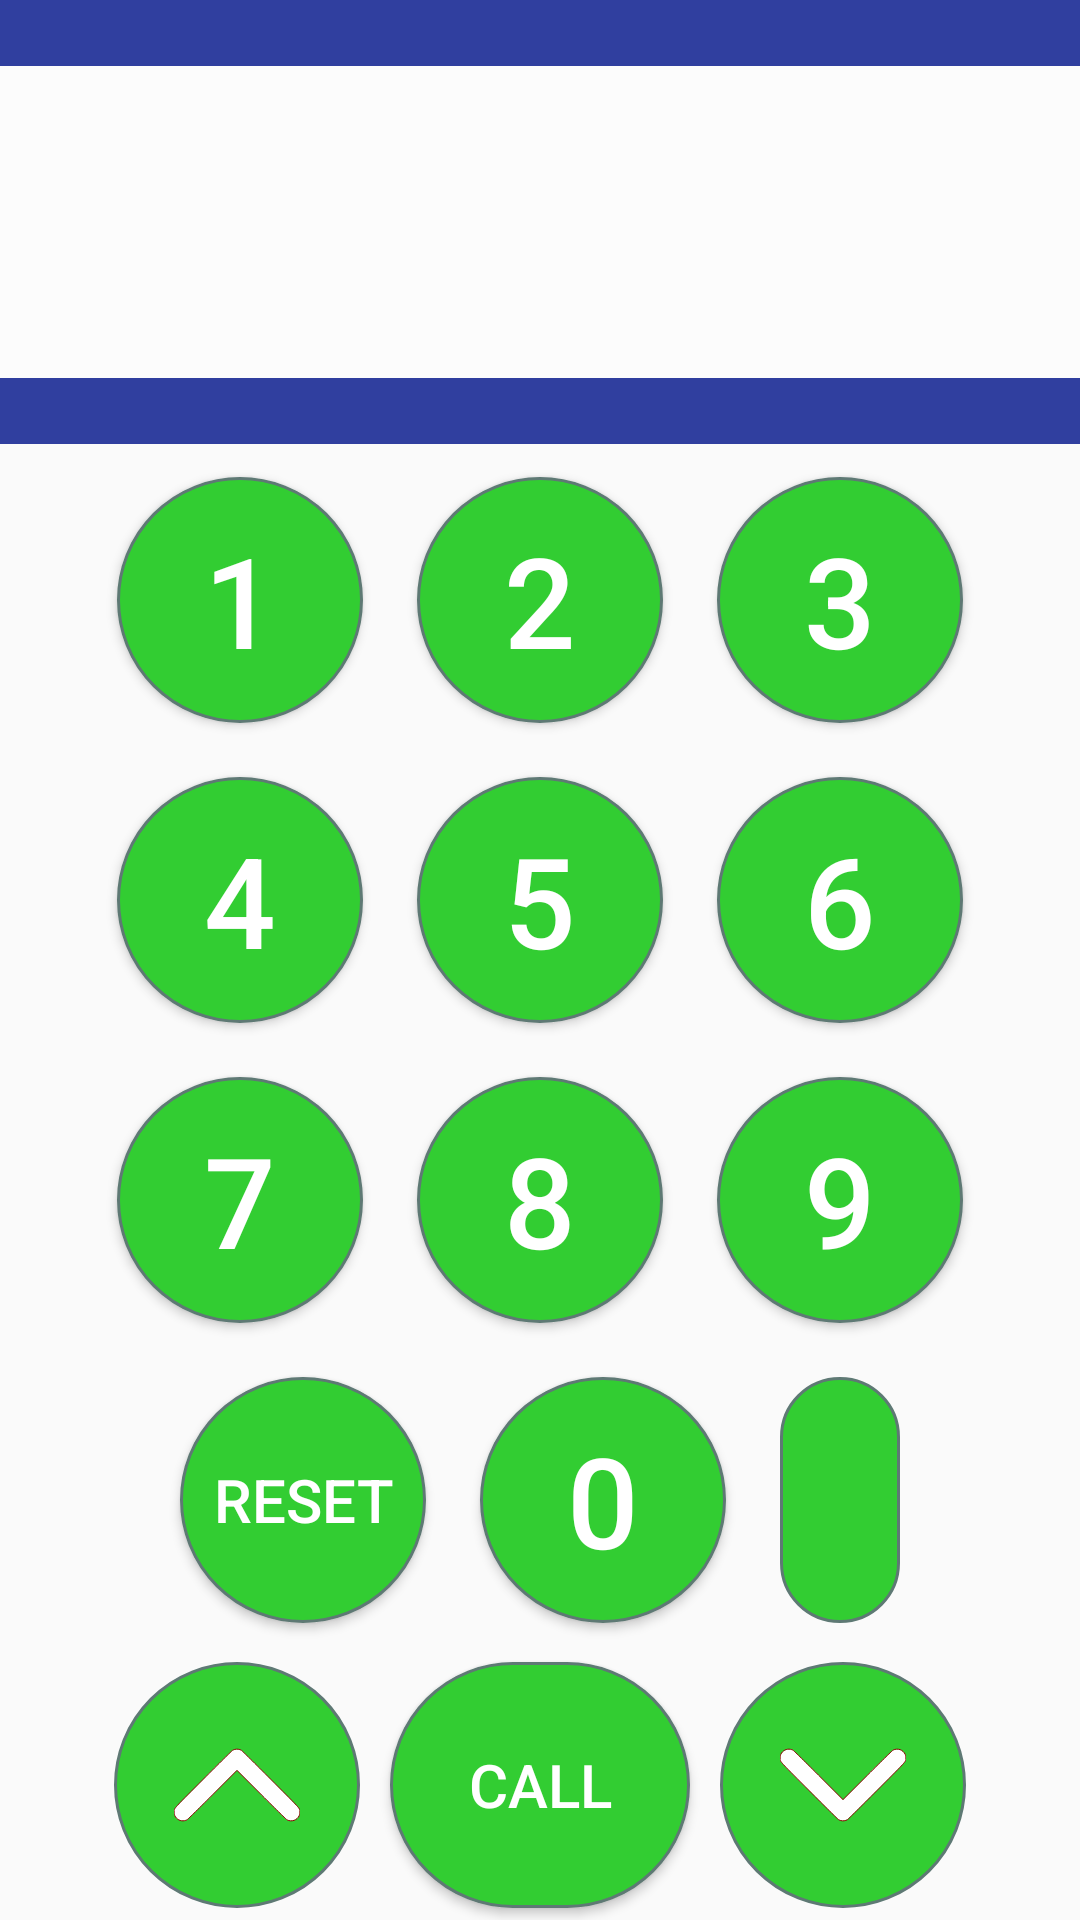

Produce the Android XML layout that renders to this screen, including the resource entries it uses.
<!-- AndroidManifest.xml: application theme MyMaterialTheme.Base -->
<!-- res/layout/keyboard.xml -->
<?xml version="1.0" encoding="utf-8"?>

<RelativeLayout xmlns:android="http://schemas.android.com/apk/res/android"
    xmlns:app="http://schemas.android.com/apk/res-auto"
    xmlns:tools="http://schemas.android.com/tools"
    android:layout_width="match_parent"
    android:layout_height="match_parent"

    tools:context=".DataControl">



    <LinearLayout
        android:id="@+id/constraintLayout"
        android:layout_width="423dp"
        android:layout_height="148dp"
        android:background="@color/colorPrimaryDark"
        android:layout_marginBottom="2dp"
        android:gravity="center"
         >

        <TextView
            android:id="@+id/display"
            android:layout_width="388dp"
            android:layout_height="104dp"
             android:layout_margin="20dp"
            android:gravity="center"
            android:textColor="@color/red"
            android:textSize="70sp"
            android:background="@color/colorWhite"
              />

    </LinearLayout>

<RelativeLayout
    android:layout_width="match_parent"
    android:layout_height="match_parent"
    android:layout_below="@id/constraintLayout"

    android:gravity="center">
    <LinearLayout

        android:layout_width="match_parent"
        android:layout_height="wrap_content"
        android:id="@+id/first_row"
        android:gravity="center"

          >
        <Button
            android:id="@+id/one"
            android:layout_width="82dp"
            android:layout_height="82dp"
            android:background="@drawable/mybutton"
            android:text="1"
            android:layout_margin="9dp"
            android:textColor="@color/whiteColor"
            android:textSize="42sp"

            />
        <Button
            android:id="@+id/two"
            android:layout_width="82dp"
            android:layout_height="82dp"
            android:background="@drawable/mybutton"
            android:text="2"
            android:layout_margin="9dp"

            android:textColor="@color/whiteColor"
            android:textSize="42sp"
            android:layout_alignLeft="@+id/one"
            />

        <Button
            android:id="@+id/three"
            android:layout_width="82dp"
            android:layout_height="82dp"
            android:layout_margin="9dp"
            android:background="@drawable/mybutton"
            android:text="3"

            android:textColor="@color/whiteColor"
            android:textSize="42sp" />
    </LinearLayout>

    <LinearLayout
        android:id="@+id/second_row"
        android:layout_width="match_parent"
        android:layout_height="wrap_content"
        android:layout_below="@id/first_row"
        android:gravity="center"
         >

        <Button
            android:id="@+id/four"
            android:layout_width="82dp"
            android:layout_height="82dp"
            android:background="@drawable/mybutton"
            android:text="4"
            android:layout_margin="9dp"

            android:textColor="@color/whiteColor"
            android:textSize="42sp"
              />
        <Button
            android:id="@+id/five"
            android:layout_width="82dp"
            android:layout_height="82dp"
            android:background="@drawable/mybutton"
            android:text="5"
            android:layout_margin="9dp"

            android:textColor="@color/whiteColor"
            android:textSize="42sp"
              />

        <Button
            android:id="@+id/six"
            android:layout_width="82dp"
            android:layout_height="82dp"
            android:background="@drawable/mybutton"
            android:text="6"
            android:layout_margin="9dp"

            android:textColor="@color/whiteColor"
            android:textSize="42sp"
              />

    </LinearLayout>

    <LinearLayout
        android:id="@+id/third_row"
        android:layout_width="match_parent"
        android:layout_height="wrap_content"
        android:layout_below="@+id/second_row"
        android:gravity="center"
         >

        <Button
            android:id="@+id/seven"
            android:layout_width="82dp"
            android:layout_height="82dp"
            android:background="@drawable/mybutton"
            android:text="7"
            android:layout_margin="9dp"

            android:textColor="@color/whiteColor"
            android:textSize="42sp"
            />
        <Button
            android:id="@+id/eight"
            android:layout_width="82dp"
            android:layout_height="82dp"
            android:background="@drawable/mybutton"
            android:text="8"
            android:layout_margin="9dp"

            android:textColor="@color/whiteColor"
            android:textSize="42sp"
              />

        <Button
            android:id="@+id/nine"
            android:layout_width="82dp"
            android:layout_height="82dp"
            android:background="@drawable/mybutton"
            android:text="9"
            android:layout_margin="9dp"

            android:textColor="@color/whiteColor"
            android:textSize="42sp"
              />

    </LinearLayout>

    <LinearLayout
        android:id="@+id/fourth_row"
        android:layout_width="match_parent"
        android:layout_height="wrap_content"
        android:layout_below="@+id/third_row"
        android:gravity="center"
         >

        <Button
            android:id="@+id/clear"
            android:layout_width="82dp"
            android:layout_height="82dp"
            android:layout_margin="9dp"
            android:background="@drawable/mybutton"
            android:text="RESET"

            android:textColor="@color/whiteColor"
            android:textSize="20sp" />

        <Button
            android:id="@+id/zero"
            android:layout_width="82dp"
            android:layout_height="82dp"
            android:background="@drawable/mybutton"
            android:text="0"
            android:layout_margin="9dp"

            android:textColor="@color/whiteColor"
            android:textSize="42sp"
             />

        <ImageButton
            android:id="@+id/backDelete"
            android:layout_width="wrap_content"
            android:layout_height="82dp"
            android:layout_margin="9dp"

            android:background="@drawable/mybutton"
            android:padding="20dp"

            android:src="@drawable/ic_backspace_black_24dp" />

    </LinearLayout>

    <LinearLayout
        android:id="@+id/fifth_row"
        android:layout_width="match_parent"
        android:layout_height="wrap_content"
        android:layout_below="@+id/fourth_row"
        android:gravity="center"
         >

        <ImageButton
            android:id="@+id/up_btn"

            android:layout_width="82dp"
            android:layout_height="82dp"
            android:background="@drawable/mybutton"
            android:layout_margin="5dp"

            android:padding="20dp"
            android:src="@drawable/ic_navigate_up_arrow"
            />

        <Button
            android:id="@+id/send_btn"
            android:layout_width="100dp"
            android:layout_height="82dp"
            android:background="@drawable/mybutton"
            android:text="Call"
            android:textColor="@color/whiteColor"
            android:textSize="20sp"
            android:layout_marginRight="5dp"
            android:layout_marginLeft="5dp" />

        <ImageButton
            android:id="@+id/down_btn"
            android:layout_width="82dp"
            android:layout_height="82dp"
            android:background="@drawable/mybutton"

            android:padding="20dp"
            android:src="@drawable/ic_navigate_down_arrow"
            android:layout_margin="5dp"
              />

    </LinearLayout>
</RelativeLayout>


</RelativeLayout>
<!-- resources referenced by this layout -->
<resources>
  <color name="colorPrimaryDark">#303F9F</color>
  <color name="colorWhite">#FCFCFC</color>
  <color name="red">#FF0000</color>
  <color name="whiteColor">#FFFFFF</color>
  <!-- drawable ic_navigate_down_arrow (drawable) -->
  <vector xmlns:android="http://schemas.android.com/apk/res/android"
      android:width="42dp"
      android:height="42dp"
      android:viewportWidth="512"
      android:viewportHeight="512">
    <path
        android:pathData="m246.8,400.491c-2.6,-0.7 -6.7,-2.4 -9,-3.8C235.4,395.291 182.2,342.691 119.4,279.791 -8.9,151.191 0.6,161.991 0.6,145.991c-0.1,-7.2 0.4,-9.4 2.7,-14.5 7.1,-15.3 23.4,-23.8 39.3,-20.5 3.3,0.7 7.7,2.1 9.9,3.2 2.6,1.3 38.8,36.8 103.8,101.6l99.7,99.7 99.8,-99.7c64.9,-64.8 101.1,-100.3 103.7,-101.6 18.6,-9.2 40.5,-1.5 49.2,17.3 2.3,5.1 2.8,7.3 2.7,14.5 0,16 9.5,5.2 -118.8,133.8 -62.8,62.9 -116,115.5 -118.3,116.9 -8.4,4.9 -18.4,6.3 -27.5,3.8z"
        android:fillColor="#FFFFFF"
        android:strokeColor="#8b0000"/>
  </vector>
  <!-- drawable ic_navigate_up_arrow (drawable) -->
  <vector xmlns:android="http://schemas.android.com/apk/res/android"
      android:width="42dp"
      android:height="42dp"
      android:viewportWidth="512"
      android:viewportHeight="512">
    <path
        android:pathData="M246.8,111.5c-2.6,0.7 -6.7,2.4 -9,3.8 -2.4,1.4 -55.6,54 -118.4,116.9 -128.3,128.6 -118.8,117.8 -118.8,133.8 -0.1,7.2 0.4,9.4 2.7,14.5 7.1,15.3 23.4,23.8 39.3,20.5 3.3,-0.7 7.7,-2.1 9.9,-3.2 2.6,-1.3 38.8,-36.8 103.8,-101.6l99.7,-99.7 99.8,99.7c64.9,64.8 101.1,100.3 103.7,101.6 18.6,9.2 40.5,1.5 49.2,-17.3 2.3,-5.1 2.8,-7.3 2.7,-14.5 0,-16 9.5,-5.2 -118.8,-133.8 -62.8,-62.9 -116,-115.5 -118.3,-116.9 -8.4,-4.9 -18.4,-6.3 -27.5,-3.8z"
        android:fillColor="#FFFFFF"
        android:strokeColor="#8b0000"/>
  </vector>
  <!-- drawable mybutton (drawable) -->
  <?xml version="1.0" encoding="utf-8"?>
  
  <selector xmlns:android="http://schemas.android.com/apk/res/android" >
      <item android:state_pressed="true" >
          <shape android:shape="rectangle">
              <corners android:radius="100dip" />
              <stroke android:width="1dip" android:color="#5e7974" />
              <gradient android:angle="-90" android:startColor="#FF00FF" android:endColor="#689a92"  />
          </shape>
      </item>
      <item android:state_focused="true">
          <shape android:shape="rectangle"  >
              <corners android:radius="100dip" />
              <stroke android:width="10dip" android:color="#5e7974" />
              <solid android:color="#FF00FF"/>
          </shape>
      </item>
      <item >
          <shape android:shape="rectangle"  >
  
              <corners android:radius="100dip" />
              <stroke android:width="1dip" android:color="#5e7974" />
              <gradient android:angle="-90" android:startColor="@color/limeGreen" android:endColor="@color/limeGreen" />
          </shape>
      </item>
      
  </selector>
  <style name="MyMaterialTheme.Base" parent="Theme.AppCompat.Light.DarkActionBar">
          <item name="windowNoTitle">true</item>
          <item name="windowActionBar">true</item>
          <item name="colorPrimary">#0000ff</item>
          <item name="colorPrimaryDark">@color/royalBlue</item>
          <item name="colorAccent">#0000ff</item> 
          <item name="android:textColor">@color/colorAccent</item>
          <item name="android:windowContentTransitions">true</item>
  
          
        
      </style>
  <color name="limeGreen">#32CD32</color>
  <color name="royalBlue">#246EE9</color>
  <color name="colorAccent">#3F51B5</color>
</resources>
